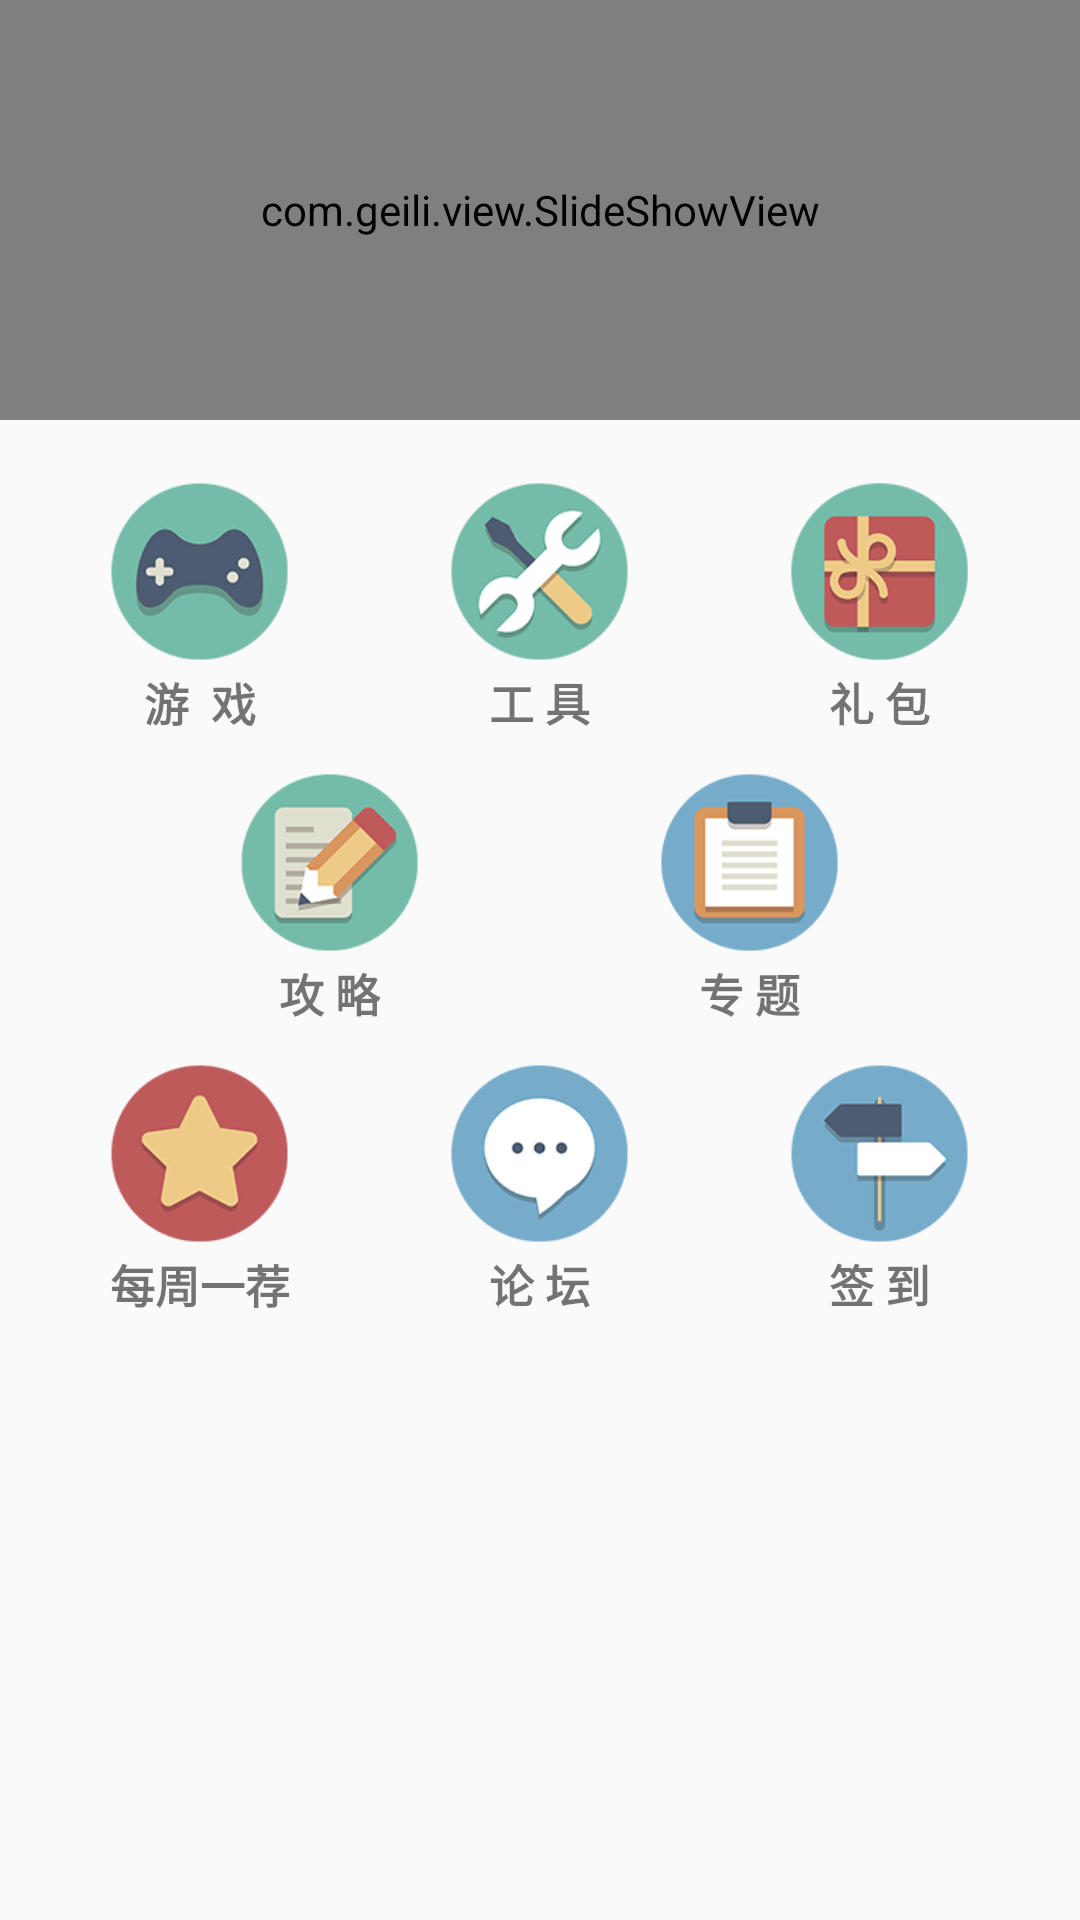

Android layout source for this screen:
<!-- AndroidManifest.xml: application theme AppTheme -->
<!-- res/layout/fragment_find.xml -->
<?xml version="1.0" encoding="utf-8"?>
<ScrollView
    xmlns:android="http://schemas.android.com/apk/res/android"
    android:layout_width="match_parent"
    android:layout_height="match_parent">

<LinearLayout
    android:orientation="vertical"
    android:layout_width="match_parent"
    android:layout_height="match_parent">

    <com.geili.view.SlideShowView
        android:id="@+id/slideshowView"
        android:layout_width="fill_parent"
        android:layout_height="140dp"
        android:layout_marginBottom="@dimen/padding_8"
        android:layout_centerHorizontal="true" />

    <LinearLayout
        android:layout_width="match_parent"
        android:layout_height="match_parent"
        android:layout_margin="10dp"
        >

        <RelativeLayout
            android:id="@+id/layout_find_game"
            android:layout_width="0dp"
            android:layout_weight="1"
            android:layout_height="match_parent"
            >
            <ImageView
                android:id="@+id/find_game"
                android:layout_width="65dp"
                android:layout_height="65dp"
                android:layout_alignParentTop="true"
                android:layout_centerInParent="true"
                android:src="@drawable/find_game"
                />
            <TextView
                android:layout_width="wrap_content"
                android:layout_height="wrap_content"
                android:layout_below="@id/find_game"
                android:layout_marginLeft="10dp"
                android:layout_centerInParent="true"
                android:text="游  戏"
                android:textStyle="bold"
                android:textSize="15sp"
                />

        </RelativeLayout>

        <RelativeLayout
            android:id="@+id/layout_find_tool"
            android:layout_width="0dp"
            android:layout_height="match_parent"
            android:layout_weight="1"
            >

            <ImageView
                android:id="@+id/find_tools"
                android:layout_width="65dp"
                android:layout_height="65dp"
                android:layout_alignParentTop="true"
                android:layout_centerInParent="true"
                android:src="@drawable/find_tools"
                />
            <TextView
                android:layout_width="wrap_content"
                android:layout_height="wrap_content"
                android:layout_below="@id/find_tools"
                android:layout_marginLeft="10dp"
                android:text="工 具"
                android:layout_centerInParent="true"
                android:textSize="15sp"
                android:textStyle="bold" />
        </RelativeLayout>

        <RelativeLayout
            android:id="@+id/layout_find_gift"
            android:layout_width="0dp"
            android:layout_weight="1"
            android:layout_height="match_parent"
            >
            <ImageView
                android:id="@+id/find_gift"
                android:layout_width="65dp"
                android:layout_height="65dp"
                android:layout_alignParentTop="true"
                android:layout_centerInParent="true"
                android:src="@drawable/find_gift"
                />

            <TextView
                android:layout_width="wrap_content"
                android:layout_height="wrap_content"
                android:layout_below="@+id/find_gift"
                android:layout_marginLeft="10dp"
                android:text="礼 包"
                android:layout_centerInParent="true"
                android:textSize="15sp"
                android:textStyle="bold" />

        </RelativeLayout>
    </LinearLayout>

    <LinearLayout
        android:layout_width="match_parent"
        android:layout_height="wrap_content"
        android:layout_marginLeft="40dp"
        android:layout_marginRight="40dp"
        >

        <RelativeLayout
            android:id="@+id/layout_find_strategy"
            android:layout_width="0dp"
            android:layout_weight="1"
            android:layout_height="wrap_content"
            >
            <ImageView
                android:id="@+id/find_strategy"
                android:layout_width="65dp"
                android:layout_height="65dp"
                android:layout_alignParentTop="true"
                android:layout_centerInParent="true"
                android:src="@drawable/find_strategy" />
            <TextView
                android:layout_width="wrap_content"
                android:layout_height="wrap_content"
                android:layout_below="@id/find_strategy"
                android:layout_marginLeft="10dp"
                android:text="攻 略"
                android:layout_centerHorizontal="true"
                android:textSize="15sp"
                android:textStyle="bold" />
        </RelativeLayout>

        <RelativeLayout
            android:id="@+id/layout_find_special"
            android:layout_width="0dp"
            android:layout_weight="1"
            android:layout_height="wrap_content"
            >
            <ImageView
                android:id="@+id/find_special"
                android:layout_width="65dp"
                android:layout_height="65dp"
                android:layout_alignParentTop="true"
                android:layout_centerInParent="true"
                android:src="@drawable/find_special"
                />
            <TextView
                android:layout_width="wrap_content"
                android:layout_height="wrap_content"
                android:layout_below="@id/find_special"
                android:layout_marginLeft="10dp"
                android:text="专 题"
                android:layout_centerInParent="true"
                android:textSize="15sp"
                android:textStyle="bold" />
        </RelativeLayout>

    </LinearLayout>

    <LinearLayout
        android:layout_width="match_parent"
        android:layout_height="wrap_content"
        android:layout_margin="10dp"
        >

        <RelativeLayout
            android:id="@+id/layout_find_week"
            android:layout_width="0dp"
            android:layout_weight="1"
            android:layout_height="wrap_content"
            >
            <ImageView
                android:id="@+id/find_weekrecommend"
                android:layout_width="65dp"
                android:layout_height="65dp"
                android:layout_alignParentTop="true"
                android:layout_centerInParent="true"
                android:src="@drawable/find_weekrecommend"
                />
            <TextView
                android:layout_width="wrap_content"
                android:layout_height="wrap_content"
                android:layout_below="@id/find_weekrecommend"
                android:text="每周一荐"
                android:layout_centerInParent="true"
                android:textSize="15sp"
                android:textStyle="bold"
                />
        </RelativeLayout>

        <RelativeLayout
            android:id="@+id/layout_find_forum"
            android:layout_width="0dp"
            android:layout_weight="1"
            android:layout_height="wrap_content"
            >
            <ImageView
                android:id="@+id/find_forum"
                android:layout_width="65dp"
                android:layout_height="65dp"
                android:layout_alignParentTop="true"
                android:layout_centerInParent="true"
                android:src="@drawable/find_forum"
                />
            <TextView
                android:layout_width="wrap_content"
                android:layout_height="wrap_content"
                android:layout_below="@id/find_forum"
                android:layout_marginLeft="10dp"
                android:text="论 坛"
                android:layout_centerInParent="true"
                android:textSize="15sp"
                android:textStyle="bold" />
        </RelativeLayout>

        <RelativeLayout
            android:id="@+id/layout_find_sign"
            android:layout_width="0dp"
            android:layout_weight="1"
            android:layout_height="wrap_content"
            >
            <ImageView
                android:id="@+id/find_sign"
                android:layout_width="65dp"
                android:layout_height="65dp"
                android:layout_alignParentTop="true"
                android:layout_centerInParent="true"
                android:src="@drawable/find_sign"
                />
            <TextView
                android:layout_width="wrap_content"
                android:layout_height="wrap_content"
                android:layout_below="@+id/find_sign"
                android:layout_marginLeft="10dp"
                android:text="签 到"
                android:layout_centerInParent="true"
                android:textSize="15sp"
                android:textStyle="bold" />
        </RelativeLayout>

    </LinearLayout>


</LinearLayout>
</ScrollView>
<!-- resources referenced by this layout -->
<resources>
  <dimen name="padding_8">8dp</dimen>
  <!-- drawable find_forum: png bitmap (drawable-hdpi, 8563 bytes) -->
  <!-- drawable find_game: png bitmap (drawable-hdpi, 10014 bytes) -->
  <!-- drawable find_gift: png bitmap (drawable-hdpi, 11376 bytes) -->
  <!-- drawable find_sign: png bitmap (drawable-hdpi, 6747 bytes) -->
  <!-- drawable find_special: png bitmap (drawable-hdpi, 6931 bytes) -->
  <!-- drawable find_strategy: png bitmap (drawable-hdpi, 10201 bytes) -->
  <!-- drawable find_tools: png bitmap (drawable-hdpi, 11000 bytes) -->
  <!-- drawable find_weekrecommend: png bitmap (drawable-hdpi, 8641 bytes) -->
  <style name="AppTheme" parent="AppTheme.Base" />
  <style name="AppTheme.Base" parent="Theme.AppCompat.Light.DarkActionBar">
          <item name="colorPrimary">@color/primary</item>
          <item name="colorPrimaryDark">@color/primary_dark</item>
          <item name="windowActionBar">false</item>
          <item name="windowNoTitle">true</item>
          <item name="colorAccent">@color/accent</item>
          <item name="windowActionModeOverlay">true</item>
          <item name="drawerArrowStyle">@style/DrawerArrowStyle</item>
      </style>
  <color name="primary">#3F51B5</color>
  <color name="primary_dark">#303F9F</color>
  <color name="accent">#FF9800</color>
  <style name="DrawerArrowStyle" parent="Widget.AppCompat.DrawerArrowToggle">
          <item name="spinBars">true</item>
      </style>
</resources>
